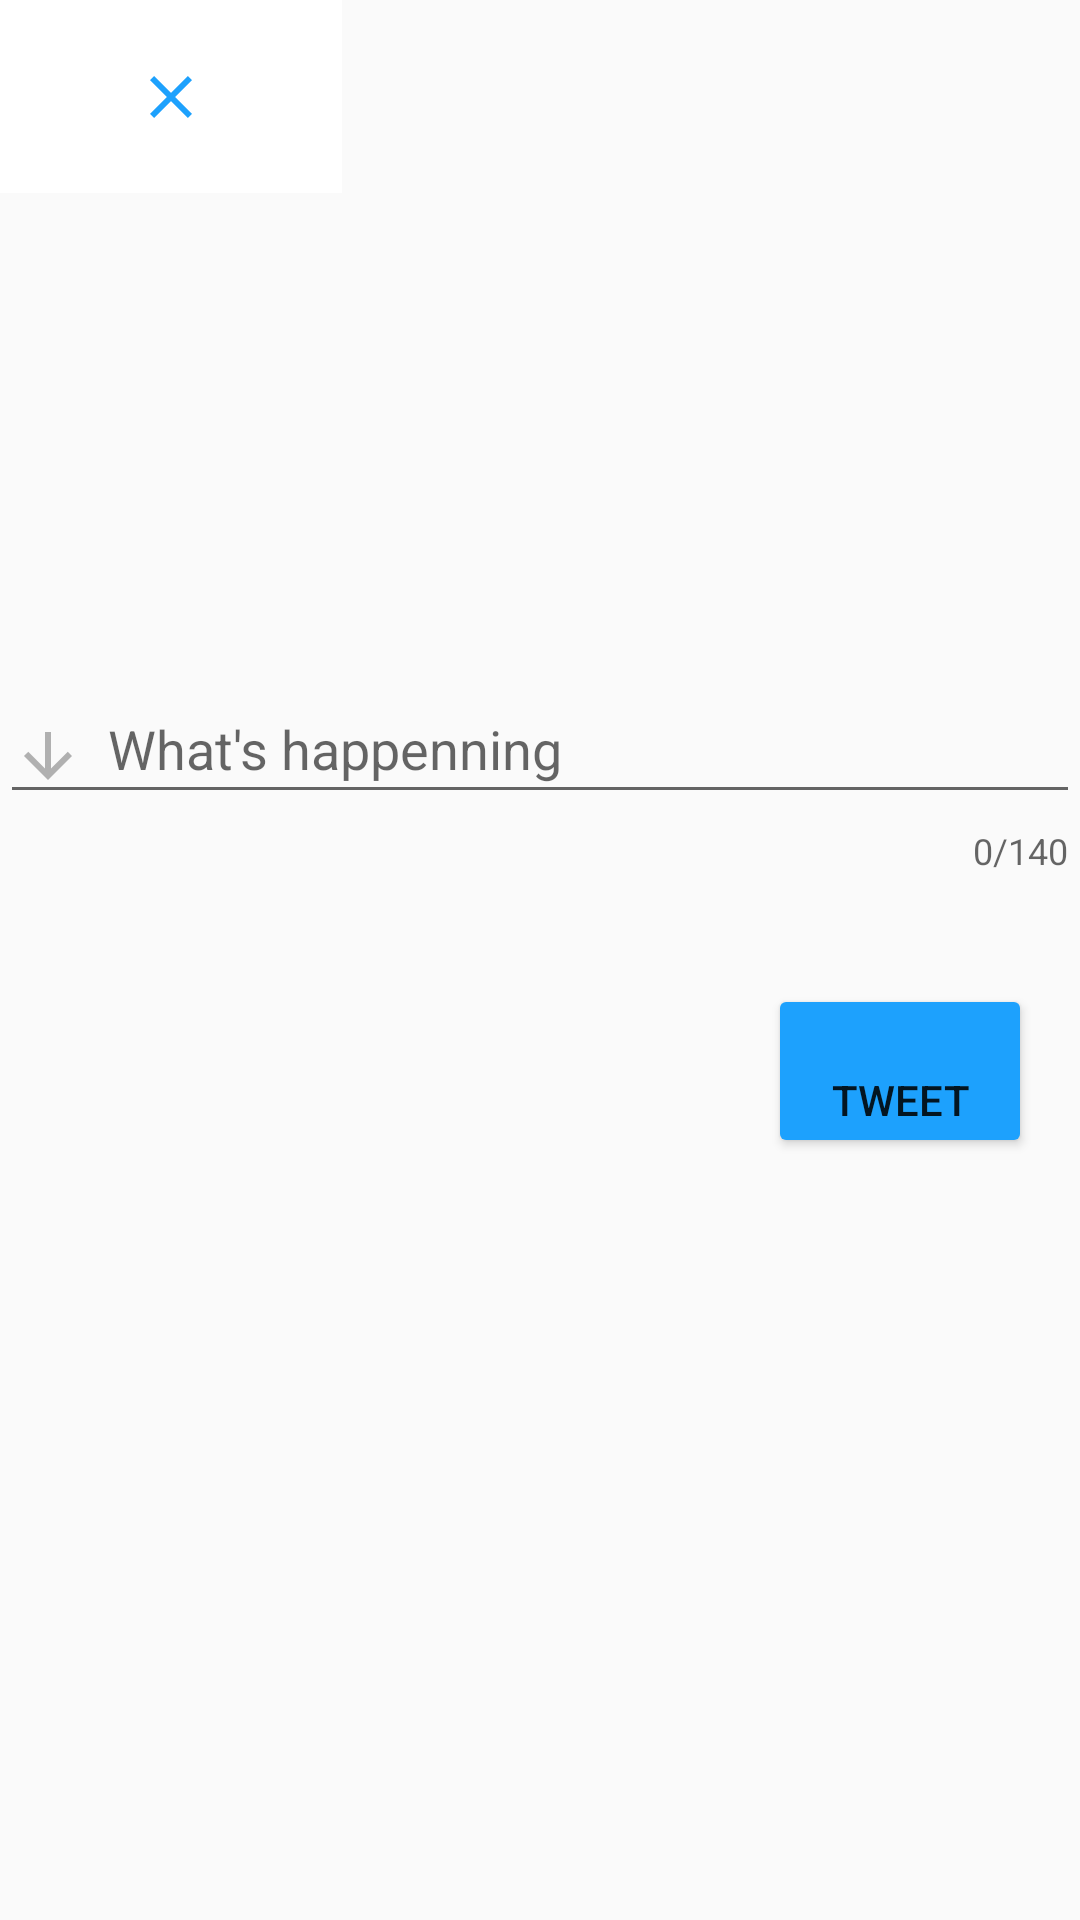

Android layout source for this screen:
<!-- AndroidManifest.xml: application theme AppTheme -->
<!-- res/layout/activity_compose_fragment.xml -->
<?xml version="1.0" encoding="utf-8"?>
<RelativeLayout
    xmlns:android="http://schemas.android.com/apk/res/android"
    xmlns:app="http://schemas.android.com/apk/res-auto"
    xmlns:tools="http://schemas.android.com/tools"
    android:layout_width="match_parent"
    android:layout_height="wrap_content"
    >


    <ImageButton
        android:id="@+id/btnCancel1"
        android:layout_width="114dp"
        android:layout_height="70dp"
        android:layout_alignBottom="@+id/userNames"
        android:layout_alignParentStart="true"
        android:layout_marginStart="0dp"
        android:layout_marginBottom="14dp"
        android:layout_weight="1"
        android:background="@android:color/white"
        android:backgroundTint="@android:color/white"
        app:srcCompat="@drawable/ic_cancel"
        tools:ignore="SpeakableTextPresentCheck,TouchTargetSizeCheck" />


    <ImageView
        android:id="@+id/tvProfileImage"
        android:layout_width="91dp"
        android:layout_height="61dp"
        android:layout_alignParentEnd="true"
        android:layout_marginStart="18dp"
        android:layout_marginTop="8dp"
        android:layout_toEndOf="@id/names"
        tools:srcCompat="@tools:sample/avatars" />


    <TextView
        android:id="@+id/names"
        android:layout_width="92dp"
        android:layout_height="39dp"
        android:layout_marginStart="55dp"
        android:layout_marginTop="-3dp"
        android:layout_toEndOf="@+id/btnCancel1"
        android:textStyle="bold"
        tools:Text="prospere" />

    <TextView
        android:id="@+id/userNames"
        android:layout_width="100dp"
        android:layout_height="34dp"
        android:layout_below="@id/names"
        android:layout_marginStart="165dp"
        android:layout_marginTop="8dp"
        tools:Text="bprospere" />

    <com.google.android.material.textfield.TextInputLayout
        android:id="@+id/text3"
        android:layout_width="457dp"
        android:layout_height="93dp"
        android:layout_below="@id/tvProfileImage"
        android:layout_marginTop="150dp"
        app:counterEnabled="true"
        app:counterMaxLength="140"
        tools:ignore="NotSibling">

        <com.google.android.material.textfield.TextInputEditText

            android:id="@+id/etFragment"
            android:layout_width="match_parent"
            android:layout_height="wrap_content"
            android:layout_below="@+id/name"
            android:layout_alignParentEnd="true"
            android:drawablePadding="8dp"
            android:ems="10"
            android:gravity="start|top"
            android:hint="@string/what_s_happenning"
            android:inputType="textImeMultiLine"
            app:drawableLeftCompat="@drawable/arrow_down"
            tools:ignore="SpeakableTextPresentCheck,TouchTargetSizeCheck" />

    </com.google.android.material.textfield.TextInputLayout>

    <Button
        android:id="@+id/btnFragment"
        android:layout_width="wrap_content"
        android:layout_height="58dp"
        android:layout_below="@id/text3"
        android:layout_alignParentEnd="true"
        android:layout_gravity="right"
        android:layout_marginStart="1dp"
        android:layout_marginTop="16dp"
        android:layout_marginEnd="16dp"
        android:backgroundTint="#1DA1FD"
        android:gravity="bottom|center"
        android:text="@string/tweet" />


</RelativeLayout>
<!-- resources referenced by this layout -->
<resources>
  <!-- drawable arrow_down (drawable) -->
  <vector android:alpha="0.77" android:autoMirrored="true"
      android:height="24dp" android:tint="#61000000"
      android:viewportHeight="24" android:viewportWidth="24"
      android:width="24dp" xmlns:android="http://schemas.android.com/apk/res/android">
      <path android:fillColor="@android:color/white" android:pathData="M20,12l-1.41,-1.41L13,16.17V4h-2v12.17l-5.58,-5.59L4,12l8,8 8,-8z"/>
  </vector>
  <!-- drawable ic_cancel (drawable) -->
  <vector xmlns:android="http://schemas.android.com/apk/res/android"
      android:autoMirrored="true"
      android:height="24dp"
      android:tint="#1DA1FD"
      android:viewportHeight="24"
      android:viewportWidth="24"
      android:width="24dp">
      <path android:fillColor="@android:color/white" android:pathData="M19,6.41L17.59,5 12,
      10.59 6.41,5 5,6.41 10.59,12 5,17.59 6.41,19 12,13.41 17.59,19 19,17.59 13.41,12z"/>
  </vector>
  <string name="tweet">Tweet</string>
  <string name="what_s_happenning">What\'s happenning</string>
  <style name="AppTheme" parent="Theme.AppCompat.Light.NoActionBar">
      </style>
</resources>
